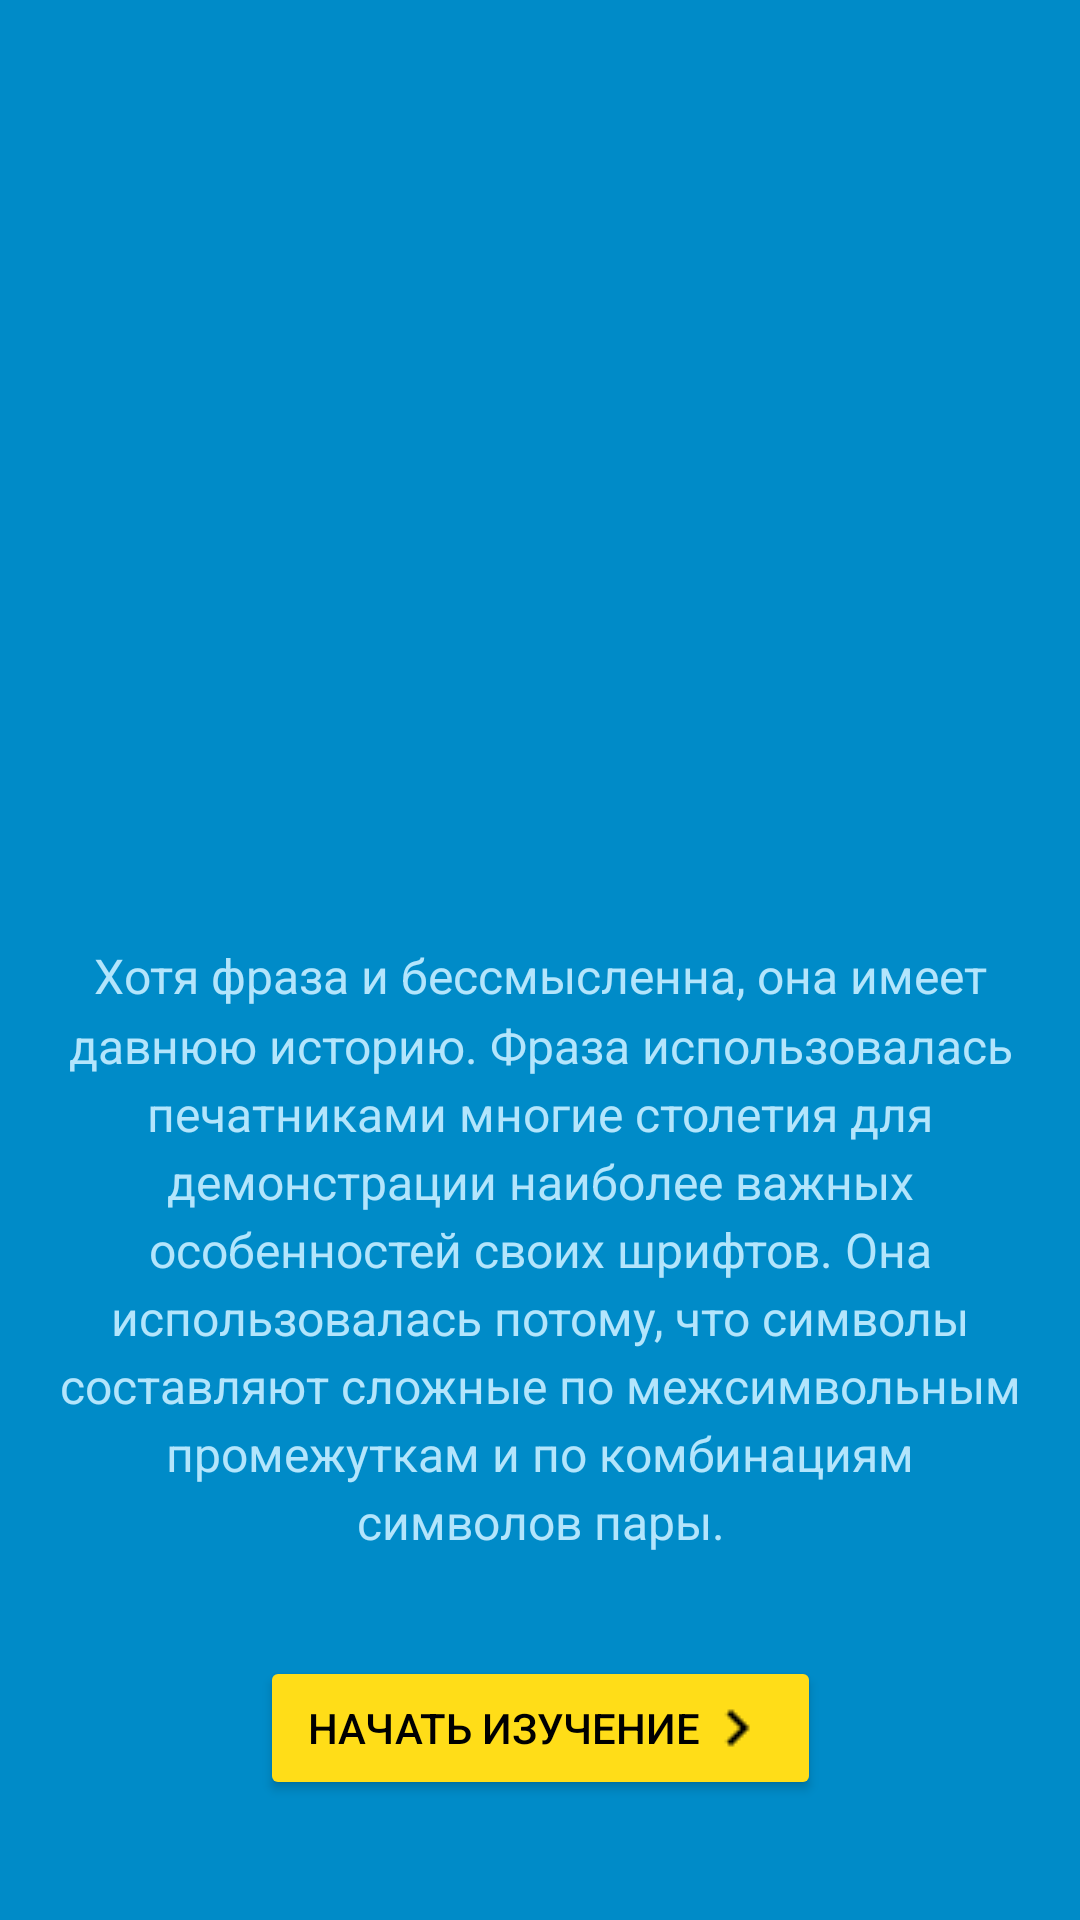

The Android layout XML behind this screen, and the referenced resources:
<!-- AndroidManifest.xml: application theme AppTheme -->
<!-- res/layout/fg_home_first_run.xml -->
<?xml version="1.0" encoding="utf-8"?>
<androidx.constraintlayout.widget.ConstraintLayout
xmlns:android="http://schemas.android.com/apk/res/android"
xmlns:app="http://schemas.android.com/apk/res-auto"
xmlns:tools="http://schemas.android.com/tools"
android:layout_width="match_parent"
android:layout_height="match_parent"
android:background="@color/colorPrimary"
tools:context=".home.FGHomeFirstRun" android:textAlignment="center">


    <ImageView
            android:layout_width="0dp"
            android:layout_height="0dp"
            app:srcCompat="@drawable/smart"
            android:id="@+id/ivLogoInFirstRun"
            android:layout_margin="64dp"
            android:maxWidth="150dp"
            android:maxHeight="150dp"
            android:contentDescription="@string/defImgDesc"
            app:layout_constraintEnd_toEndOf="parent"
            app:layout_constraintStart_toStartOf="parent"
            app:layout_constraintBottom_toTopOf="@+id/tvTextOnFirstRun"
            app:layout_constraintTop_toTopOf="parent"/>

    <androidx.constraintlayout.widget.Guideline
        android:orientation="horizontal"
        android:layout_width="wrap_content"
        android:layout_height="wrap_content"
        app:layout_constraintGuide_percent="0.5"
        android:id="@+id/guideline1"/>


    <TextView
            android:text="@string/msgTextOnFirstRun"
            android:layout_width="wrap_content"
            android:layout_height="wrap_content"
            android:id="@+id/tvTextOnFirstRun"
            app:layout_constraintStart_toStartOf="parent"
            android:gravity="center_horizontal|center_vertical"
            android:lineSpacingMultiplier="1.2"
            android:layout_marginStart="8dp"
            app:layout_constraintEnd_toEndOf="parent"
            android:layout_marginEnd="8dp"
            android:layout_marginTop="8dp"
            app:layout_constraintTop_toTopOf="@+id/guideline1" android:layout_marginBottom="8dp"
            app:layout_constraintBottom_toTopOf="@+id/guideline3" android:paddingStart="16dp"
            android:paddingEnd="16dp" android:textColor="@color/colorLighter" android:textSize="@dimen/textH3"/>
<androidx.constraintlayout.widget.Guideline
        android:orientation="horizontal"
        android:layout_width="wrap_content"
        android:layout_height="wrap_content"
        app:layout_constraintGuide_percent="0.8"
        android:id="@+id/guideline3"/>



<Button
        android:text="@string/msgStartLearn"
        android:drawableEnd="@drawable/chevron_right"
        android:layout_width="wrap_content"
        android:layout_height="wrap_content"
        android:id="@+id/btnStartLearn"
        style="@style/myBtn"
        android:layout_marginBottom="8dp"
        app:layout_constraintBottom_toBottomOf="parent"
        android:layout_marginEnd="8dp"
        app:layout_constraintEnd_toEndOf="parent"
        android:paddingStart="16dp"
        android:paddingEnd="16dp"
        android:layout_marginTop="8dp"
        app:layout_constraintTop_toTopOf="@+id/guideline3"
        android:layout_marginStart="8dp"
        app:layout_constraintStart_toStartOf="parent"/>

</androidx.constraintlayout.widget.ConstraintLayout>
<!-- resources referenced by this layout -->
<resources>
  <color name="colorLighter">#B3E5FC</color>
  <color name="colorPrimary">#008bc8</color>
  <dimen name="textH3">16sp</dimen>
  <!-- drawable chevron_right: png bitmap (drawable, 402 bytes) -->
  <string name="defImgDesc">img</string>
  <string name="msgStartLearn">Начать изучение</string>
  <string name="msgTextOnFirstRun">Хотя фраза и бессмысленна, она имеет давнюю историю. Фраза использовалась
          печатниками многие столетия для демонстрации наиболее важных особенностей своих шрифтов. Она использовалась
          потому, что символы составляют сложные по межсимвольным промежуткам и по комбинациям символов пары.
      </string>
  <style name="myBtn" parent="Widget.AppCompat.Button.Colored">
          <item name="android:textColor">@color/colorBlack</item>
      </style>
  <style name="AppTheme" parent="Theme.AppCompat.Light.NoActionBar">
          
          <item name="colorPrimary">@color/colorPrimary</item>
          <item name="colorPrimaryDark">@color/colorPrimaryDark</item>
          <item name="colorAccent">@color/colorAccent</item>
          <item name="android:textColorPrimary">@color/colorAccent</item>
      </style>
  <color name="colorBlack">#000000</color>
  <color name="colorPrimaryDark">#01579B</color>
  <color name="colorAccent">#ffdd18</color>
</resources>
